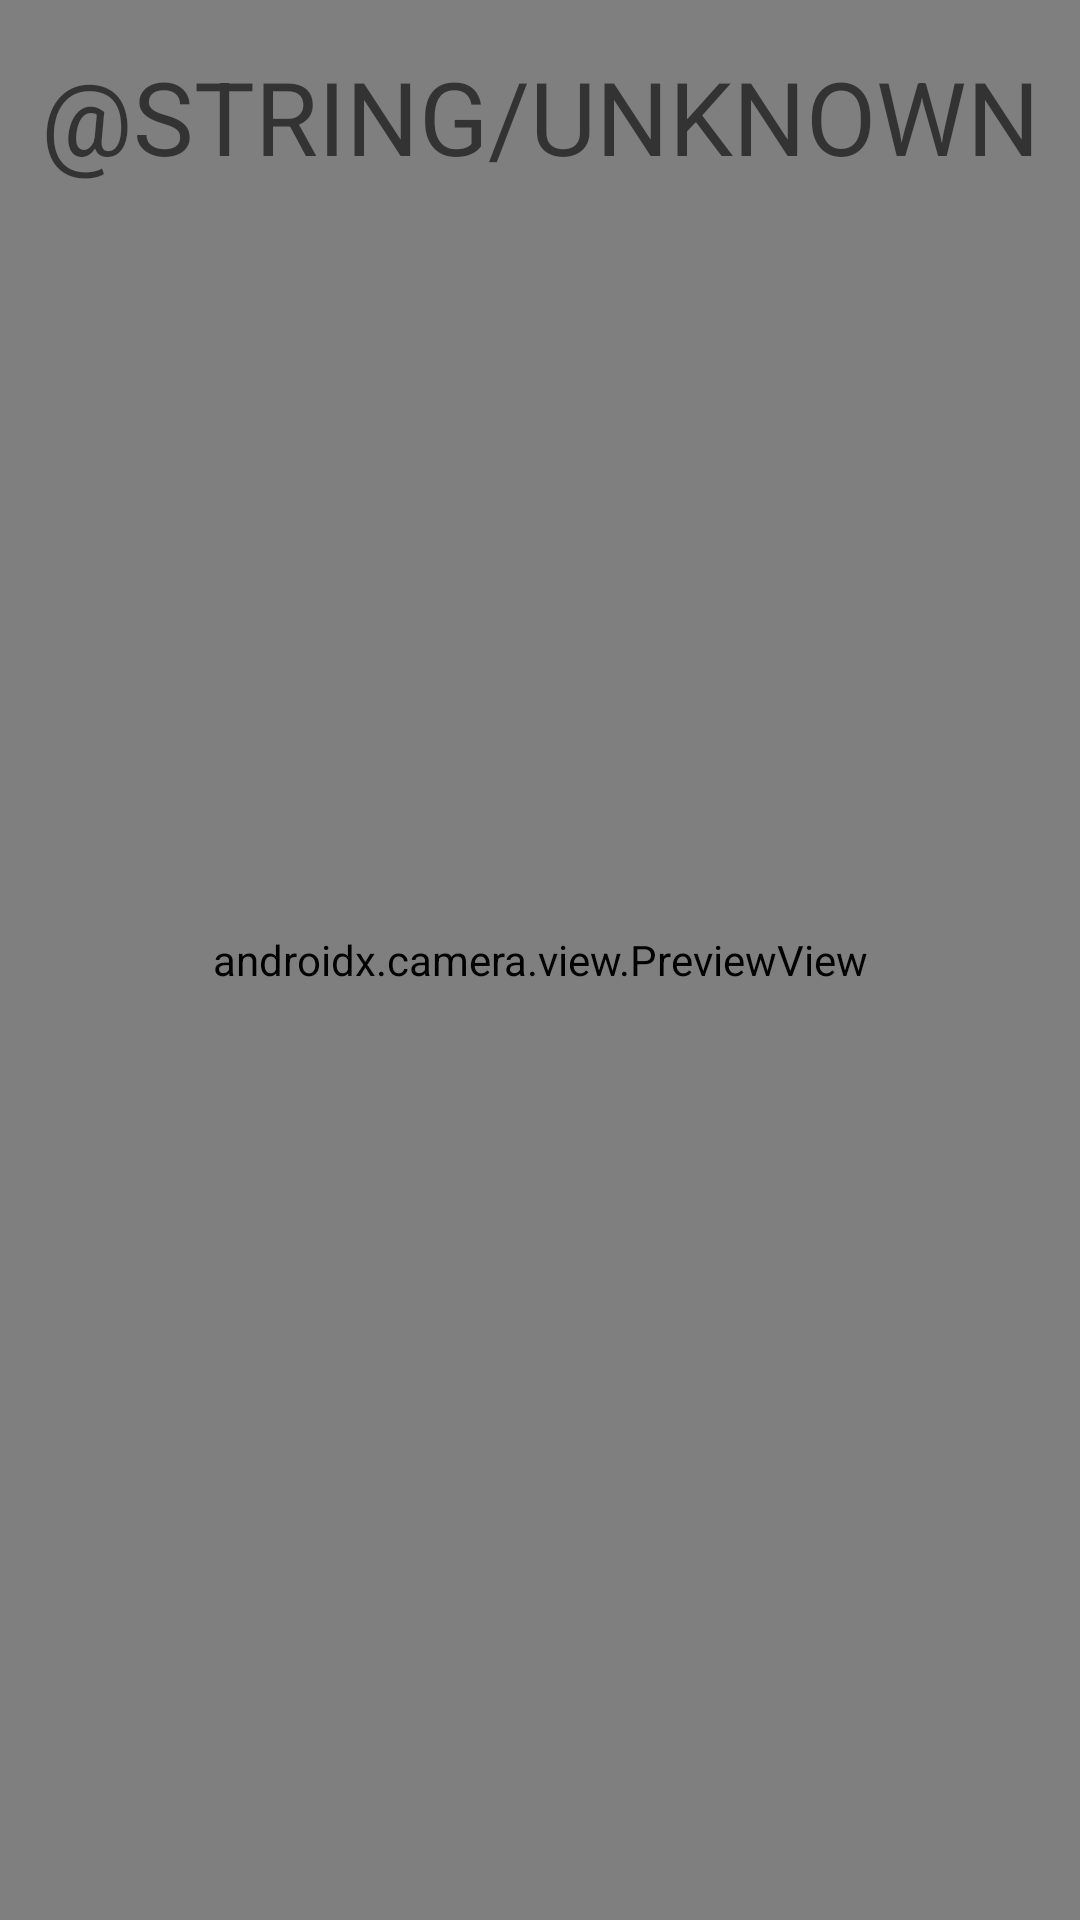

Write the Android layout XML for this screen, with the resource values it uses.
<!-- AndroidManifest.xml: application theme Theme.OpenCvProject -->
<!-- res/layout/activity_camera_tf.xml -->
<?xml version="1.0" encoding="utf-8"?>
<androidx.constraintlayout.widget.ConstraintLayout
    xmlns:android="http://schemas.android.com/apk/res/android"
    xmlns:app="http://schemas.android.com/apk/res-auto"
    android:id="@+id/camera_container"
    android:background="@android:color/black"
    android:layout_width="match_parent"
    android:layout_height="match_parent">

    <androidx.camera.view.PreviewView
        android:id="@+id/view_finder"
        android:layout_width="match_parent"
        android:layout_height="match_parent"/>

    <TextView
        android:id="@+id/text_prediction"
        android:layout_width="wrap_content"
        android:layout_height="wrap_content"
        android:layout_marginTop="@dimen/margin_xsmall"
        app:layout_constraintTop_toTopOf="parent"
        app:layout_constraintStart_toStartOf="parent"
        app:layout_constraintEnd_toEndOf="parent"
        android:textAllCaps="true"
        android:textAppearance="@style/TextAppearance.AppCompat.Display1"
        android:text="@string/unknown" />

    <View
        android:id="@+id/box_prediction"
        android:layout_width="0dp"
        android:layout_height="0dp"
        android:background="@drawable/shape_rectangle"
        app:layout_constraintTop_toTopOf="parent"
        app:layout_constraintStart_toStartOf="parent" />

</androidx.constraintlayout.widget.ConstraintLayout>
<!-- resources referenced by this layout -->
<resources>
  <dimen name="margin_xsmall">16dp</dimen>
  <style name="Theme.OpenCvProject" parent="Theme.MaterialComponents.DayNight.DarkActionBar">
          
          <item name="colorPrimary">@color/purple_500</item>
          <item name="colorPrimaryVariant">@color/purple_700</item>
          <item name="colorOnPrimary">@color/white</item>
          
          <item name="colorSecondary">@color/teal_200</item>
          <item name="colorSecondaryVariant">@color/teal_700</item>
          <item name="colorOnSecondary">@color/black</item>
          
          <item name="android:statusBarColor" tools:targetApi="l">?attr/colorPrimaryVariant</item>
          
      </style>
  <!-- not gathered from this repository: default colours our renderer supplied (Android Studio template values) -->
  <color name="purple_500">#FF6200EE</color>
  <color name="purple_700">#FF3700B3</color>
  <color name="teal_200">#FF03DAC5</color>
  <color name="teal_700">#FF018786</color>
  <color name="black">#FF000000</color>
  <color name="white">#FFFFFFFF</color>
</resources>
